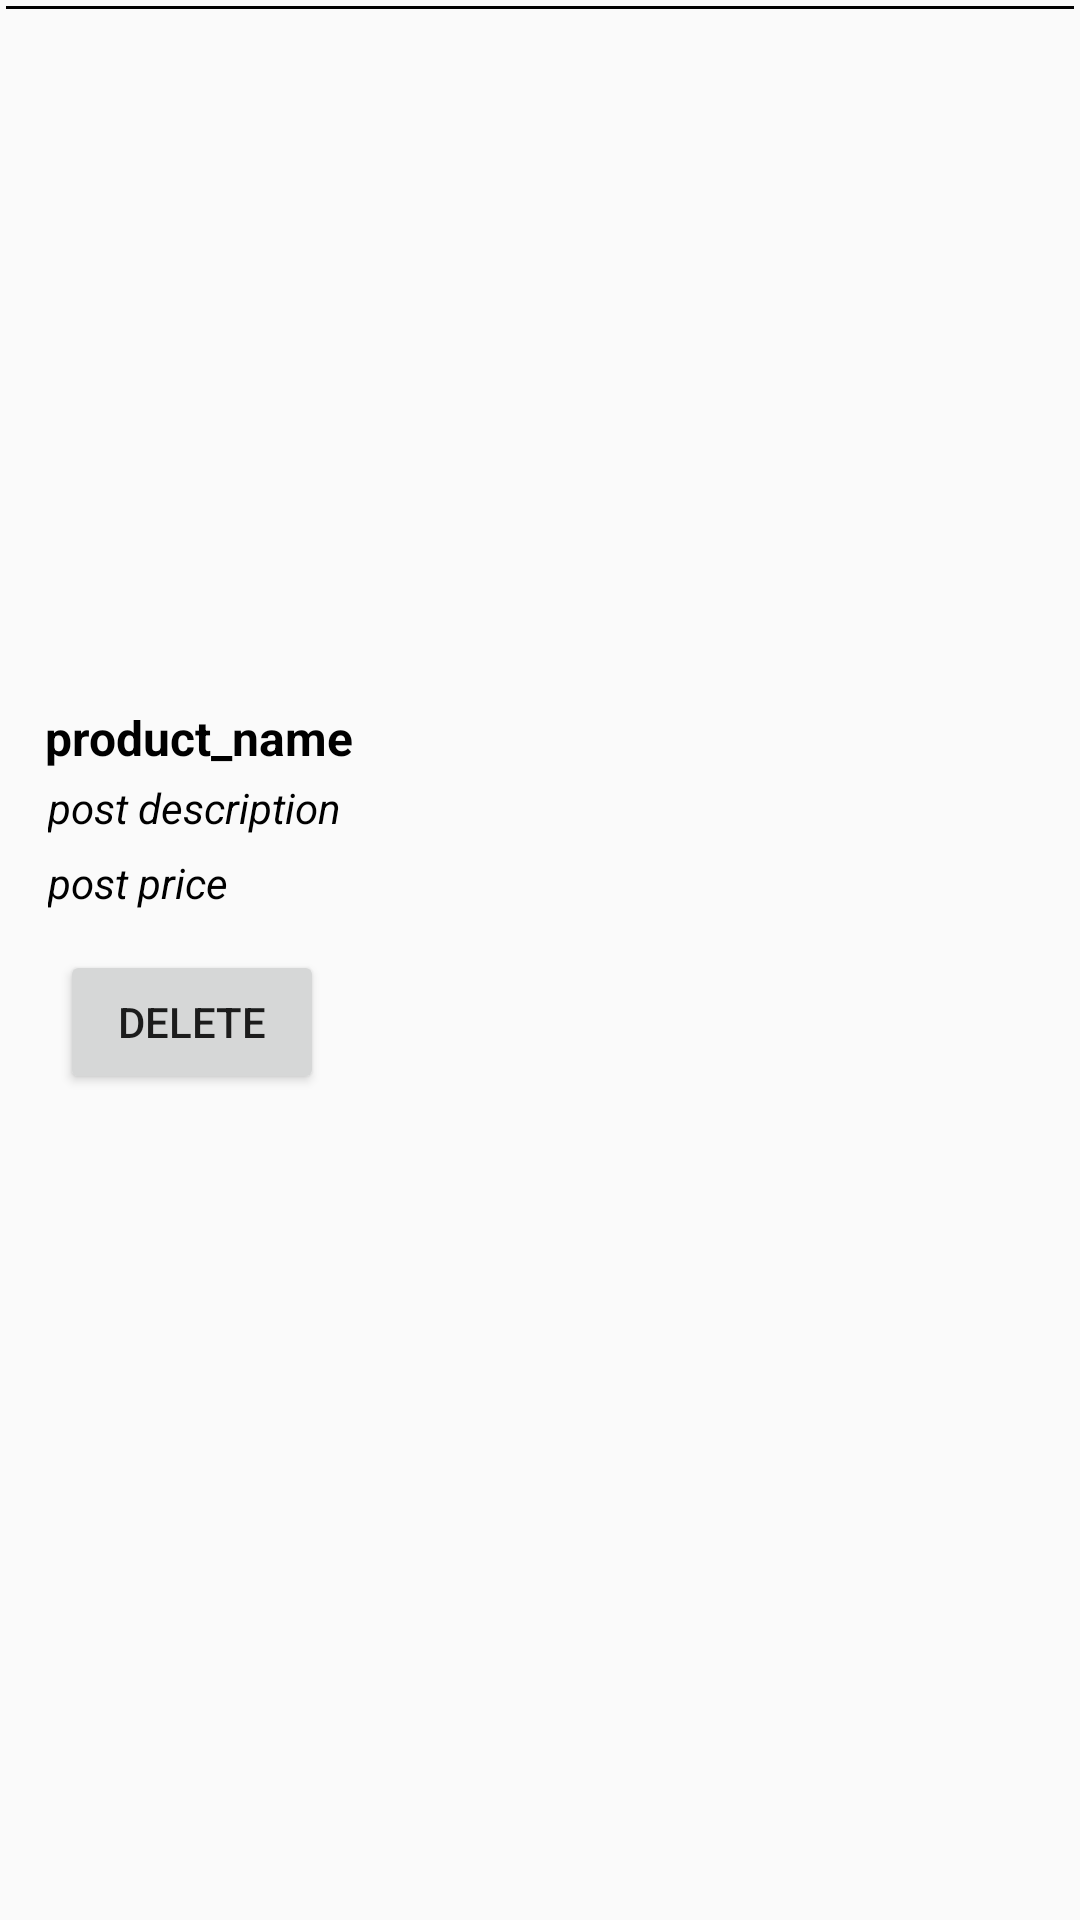

Android layout source for this screen:
<!-- AndroidManifest.xml: application theme AppTheme -->
<!-- res/layout/my_upload_product.xml -->
<?xml version="1.0" encoding="utf-8"?>
<RelativeLayout
    xmlns:android="http://schemas.android.com/apk/res/android"
    android:layout_width="match_parent"
    android:layout_height="wrap_content">

    <LinearLayout
        android:id="@+id/my_upload_layout"
        android:layout_width="match_parent"
        android:layout_height="wrap_content"
        android:orientation="vertical"
        android:layout_marginBottom="4dp"
        android:layout_marginLeft="10dp"
        android:layout_marginRight="10dp"
        android:layout_marginTop="10dp">
        <LinearLayout
            android:layout_width="match_parent"
            android:layout_height="wrap_content"
            android:layout_marginTop="1dp"
            android:padding="5dp"
            android:orientation="horizontal">

            <LinearLayout
                android:layout_width="match_parent"
                android:layout_height="wrap_content"
                android:orientation="vertical">



            </LinearLayout>


        </LinearLayout>

        <ImageView
            android:id="@+id/product_image"
            android:layout_width="match_parent"
            android:layout_height="200dp"
            android:layout_margin="3dp"
            android:adjustViewBounds="true"
            android:scaleType="centerCrop"/>

        <TextView
            android:id="@+id/product_name"
            android:layout_width="match_parent"
            android:layout_height="wrap_content"
            android:text="product_name"
            android:layout_marginLeft="5dp"
            android:layout_marginTop="8dp"
            android:textAlignment="textStart"
            android:textSize="16sp"
            android:textStyle="bold"
            android:gravity="start"
            android:textColor="@color/colorBlack"/>


        <TextView
            android:id="@+id/product_description"
            android:layout_width="match_parent"
            android:layout_height="wrap_content"
            android:text="post description"
            android:layout_marginLeft="3dp"
            android:layout_marginRight="3dp"
            android:padding="3dp"
            android:textSize="14sp"
            android:textColor="@color/colorBlack"
            android:textStyle="italic"
            />
        <TextView
            android:id="@+id/product_price"
            android:layout_width="match_parent"
            android:layout_height="wrap_content"
            android:text="post price"
            android:layout_marginLeft="3dp"
            android:layout_marginRight="3dp"
            android:padding="3dp"
            android:textSize="14sp"
            android:textColor="@color/colorBlack"
            android:textStyle="italic"
            />
        <LinearLayout
            android:layout_width="match_parent"
            android:layout_height="wrap_content"
            android:orientation="horizontal">
            <Button
                android:id="@+id/delete"
                android:layout_width="wrap_content"
                android:layout_height="wrap_content"
                android:text="delete"
                android:layout_margin="10dp"/>
            <TextView
                android:id="@+id/text_member_id"
                android:layout_width="wrap_content"
                android:layout_height="wrap_content"
                android:layout_margin="10dp"
                android:text=""
                android:visibility="gone"
                />
        </LinearLayout>





    </LinearLayout>


    <View
        android:layout_width="match_parent"
        android:layout_height="1dp"
        android:background="@color/colorBlack"
        android:layout_margin="2dp"/>

</RelativeLayout>
<!-- resources referenced by this layout -->
<resources>
  <color name="colorBlack">#000000</color>
  <style name="AppTheme" parent="Theme.AppCompat.Light.DarkActionBar">
          
          <item name="colorPrimary">@color/colorPrimary</item>
          <item name="colorPrimaryDark">@color/colorRed</item>
          <item name="colorAccent">@color/colorAccent</item>
      </style>
  <color name="colorPrimary">#ed3633</color>
  <color name="colorRed">#ed3633</color>
  <color name="colorAccent">#D81B60</color>
</resources>
